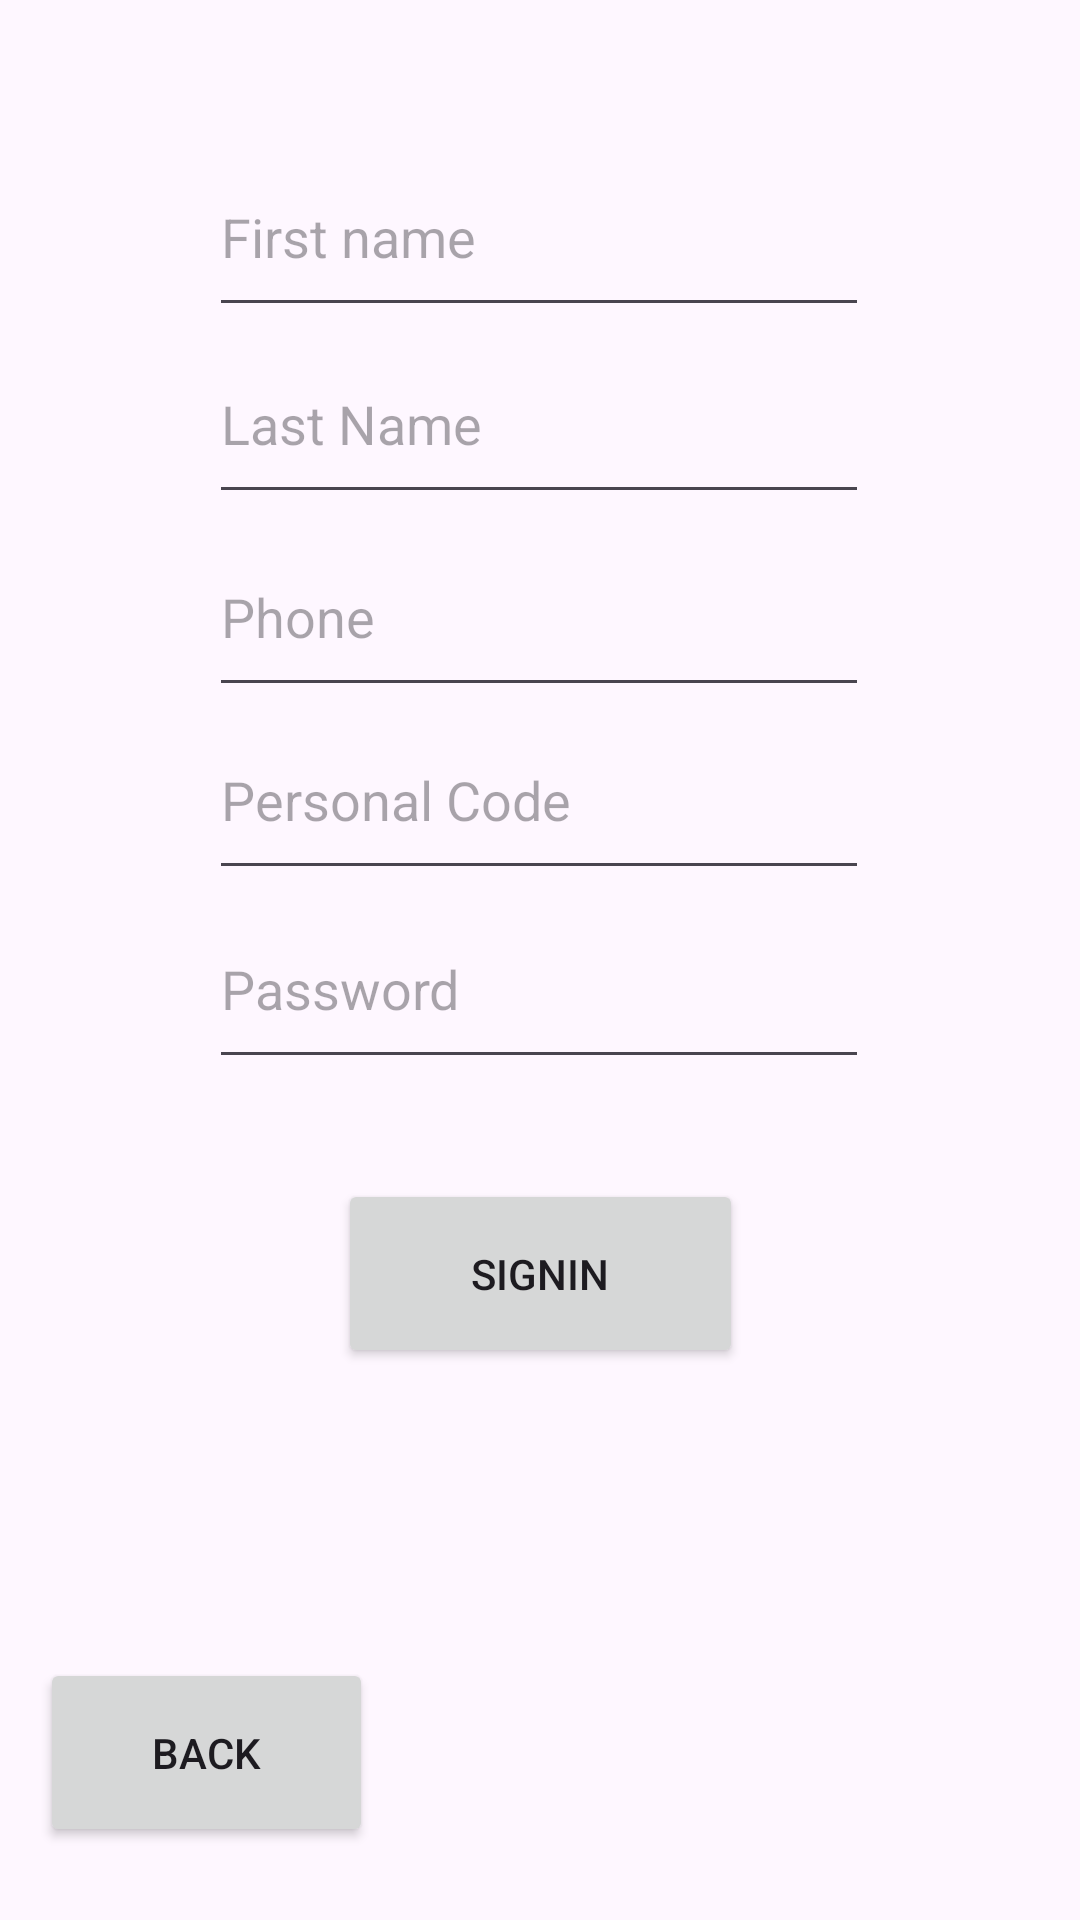

Produce the Android XML layout that renders to this screen, including the resource entries it uses.
<!-- AndroidManifest.xml: application theme Theme.FariBankAndroid -->
<!-- res/layout/activity_sign_in.xml -->
<?xml version="1.0" encoding="utf-8"?>
<androidx.constraintlayout.widget.ConstraintLayout xmlns:android="http://schemas.android.com/apk/res/android"
    xmlns:app="http://schemas.android.com/apk/res-auto"
    xmlns:tools="http://schemas.android.com/tools"
    android:id="@+id/main"
    android:layout_width="match_parent"
    android:layout_height="match_parent"
    tools:context=".SignIn">

    <EditText
        android:id="@+id/firstName"
        android:layout_width="220dp"
        android:layout_height="63dp"
        android:ems="10"
        android:hint="First name"
        android:inputType="text"
        app:layout_constraintBottom_toBottomOf="parent"
        app:layout_constraintEnd_toEndOf="parent"
        app:layout_constraintHorizontal_bias="0.497"
        app:layout_constraintStart_toStartOf="parent"
        app:layout_constraintTop_toTopOf="parent"
        app:layout_constraintVertical_bias="0.08" />

    <EditText
        android:id="@+id/lastName"
        android:layout_width="220dp"
        android:layout_height="63dp"
        android:ems="10"
        android:hint="Last Name"
        android:inputType="text"
        app:layout_constraintBottom_toBottomOf="parent"
        app:layout_constraintEnd_toEndOf="parent"
        app:layout_constraintHorizontal_bias="0.497"
        app:layout_constraintStart_toStartOf="parent"
        app:layout_constraintTop_toTopOf="parent"
        app:layout_constraintVertical_bias="0.188" />

    <EditText
        android:id="@+id/contactPhone"
        android:layout_width="220dp"
        android:layout_height="63dp"
        android:ems="10"
        android:hint="Phone"
        android:inputType="phone"
        app:layout_constraintBottom_toBottomOf="parent"
        app:layout_constraintEnd_toEndOf="parent"
        app:layout_constraintHorizontal_bias="0.497"
        app:layout_constraintStart_toStartOf="parent"
        app:layout_constraintTop_toTopOf="parent"
        app:layout_constraintVertical_bias="0.299" />

    <EditText
        android:id="@+id/personalCode"
        android:layout_width="220dp"
        android:layout_height="63dp"
        android:ems="10"
        android:hint="Personal Code"
        android:inputType="number"
        app:layout_constraintBottom_toBottomOf="parent"
        app:layout_constraintEnd_toEndOf="parent"
        app:layout_constraintHorizontal_bias="0.497"
        app:layout_constraintStart_toStartOf="parent"
        app:layout_constraintTop_toTopOf="parent"
        app:layout_constraintVertical_bias="0.405" />

    <EditText
        android:id="@+id/password"
        android:layout_width="220dp"
        android:layout_height="63dp"
        android:ems="10"
        android:hint="Password"
        app:layout_constraintBottom_toBottomOf="parent"
        app:layout_constraintEnd_toEndOf="parent"
        app:layout_constraintHorizontal_bias="0.497"
        app:layout_constraintStart_toStartOf="parent"
        app:layout_constraintTop_toTopOf="parent"
        app:layout_constraintVertical_bias="0.514" />

    <Button
        android:id="@+id/SignInButton"
        android:layout_width="135dp"
        android:layout_height="63dp"
        android:onClick="onClickSignIn"
        android:text="SignIn"
        app:layout_constraintBottom_toBottomOf="parent"
        app:layout_constraintEnd_toEndOf="parent"
        app:layout_constraintStart_toStartOf="parent"
        app:layout_constraintTop_toBottomOf="@+id/password"
        app:layout_constraintVertical_bias="0.153" />

    <Button
        android:id="@+id/Back"
        android:layout_width="111dp"
        android:layout_height="63dp"
        android:alpha="50"
        android:onClick="onClickBack"
        android:text="Back"
        app:layout_constraintBottom_toBottomOf="parent"
        app:layout_constraintEnd_toEndOf="parent"
        app:layout_constraintHorizontal_bias="0.053"
        app:layout_constraintStart_toStartOf="parent"
        app:layout_constraintTop_toTopOf="parent"
        app:layout_constraintVertical_bias="0.958" />

</androidx.constraintlayout.widget.ConstraintLayout>
<!-- resources referenced by this layout -->
<resources>
  <style name="Theme.FariBankAndroid" parent="Base.Theme.FariBankAndroid" />
  <style name="Base.Theme.FariBankAndroid" parent="Theme.Material3.DayNight.NoActionBar">
          
          
      </style>
</resources>
